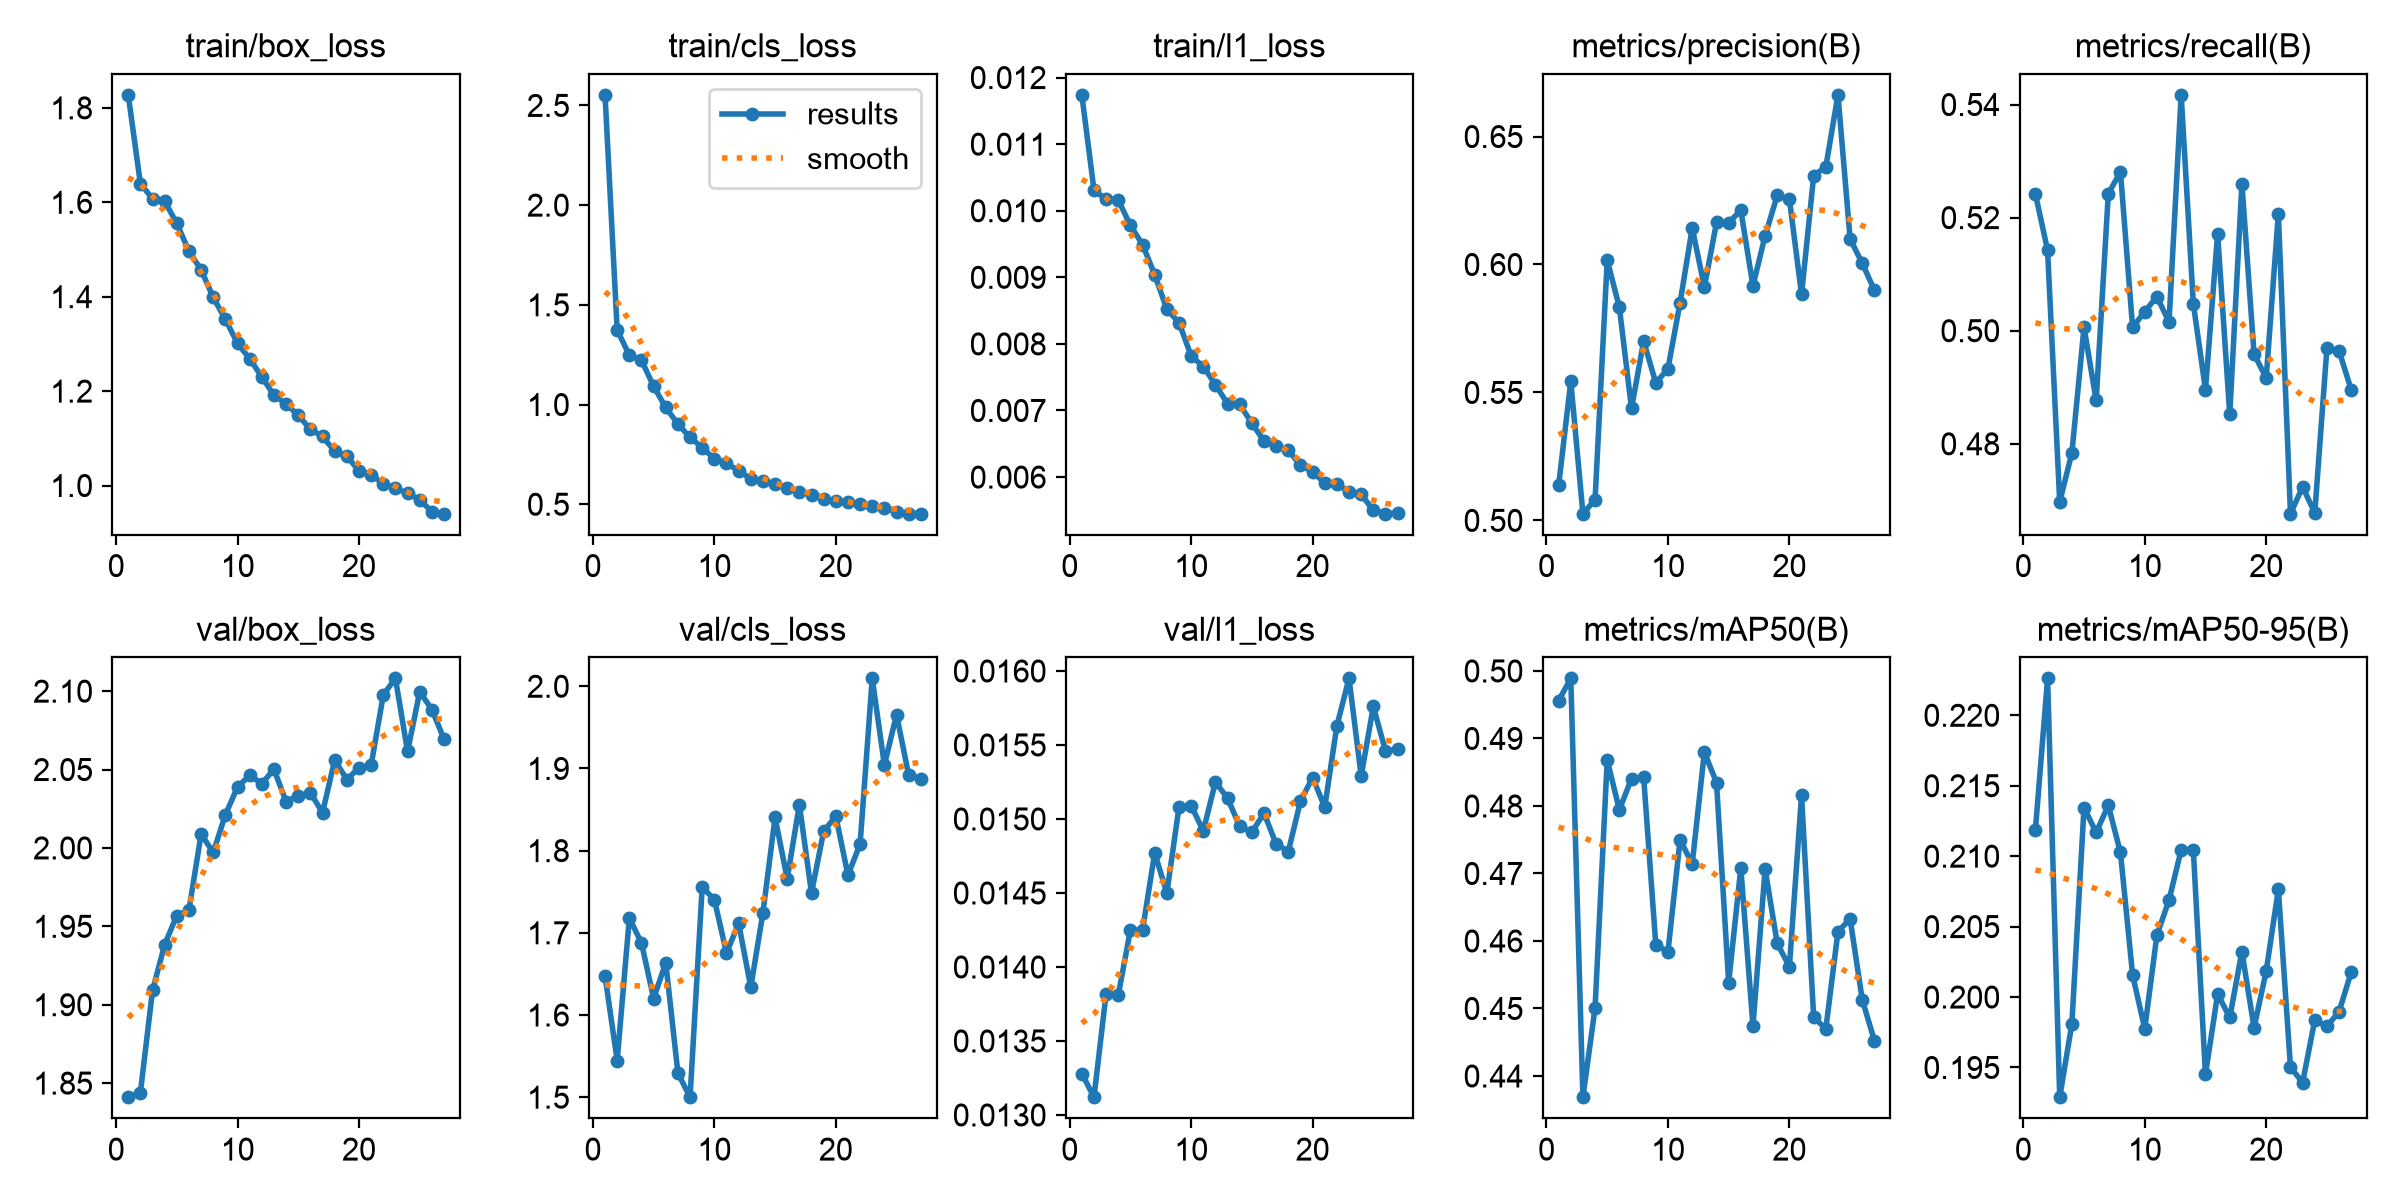

The data file committed next to this chart (first rows):
epoch, time, train/box_loss, train/cls_loss, train/l1_loss, metrics/precision(B), metrics/recall(B), metrics/mAP50(B), metrics/mAP50-95(B), val/box_loss, val/cls_loss, val/l1_loss, lr/pg0, lr/pg1, lr/pg2, lr/pg3, lr/pg4, lr/pg5, lr/pg6, lr/pg7
1, 78.72, 1.827, 2.553, 0.01174, 0.5138, 0.5242, 0.4956, 0.2119, 1.841, 1.647, 0.01328, 0.009948, 0.003316, 0.009948, 0.003316, 0.009948, 0.003316, 0.009948, 0.003316
2, 130.7, 1.64, 1.374, 0.01031, 0.5544, 0.5142, 0.4989, 0.2226, 1.844, 1.545, 0.01312, 0.01988, 0.006627, 0.01988, 0.006627, 0.01988, 0.006627, 0.01988, 0.006627
3, 181.1, 1.608, 1.248, 0.01017, 0.5026, 0.4697, 0.4369, 0.1929, 1.909, 1.718, 0.01382, 0.02975, 0.009917, 0.02975, 0.009917, 0.02975, 0.009917, 0.02975, 0.009917
4, 229.4, 1.602, 1.222, 0.01016, 0.5081, 0.4784, 0.4501, 0.1981, 1.938, 1.688, 0.01381, 0.0297, 0.009901, 0.0297, 0.009901, 0.0297, 0.009901, 0.0297, 0.009901
5, 277.9, 1.555, 1.092, 0.00978, 0.6017, 0.5006, 0.4868, 0.2135, 1.957, 1.62, 0.01425, 0.0296, 0.009868, 0.0296, 0.009868, 0.0296, 0.009868, 0.0296, 0.009868
6, 326.8, 1.496, 0.9853, 0.00949, 0.5833, 0.4877, 0.4794, 0.2117, 1.96, 1.664, 0.01425, 0.0295, 0.009835, 0.0295, 0.009835, 0.0295, 0.009835, 0.0295, 0.009835
7, 375.1, 1.457, 0.9028, 0.00904, 0.5438, 0.5242, 0.4841, 0.2136, 2.009, 1.529, 0.01477, 0.02941, 0.009802, 0.02941, 0.009802, 0.02941, 0.009802, 0.02941, 0.009802
8, 423.4, 1.399, 0.835, 0.00852, 0.57, 0.5281, 0.4843, 0.2103, 1.997, 1.5, 0.0145, 0.02931, 0.009769, 0.02931, 0.009769, 0.02931, 0.009769, 0.02931, 0.009769
9, 471.4, 1.352, 0.7842, 0.00832, 0.5537, 0.5006, 0.4595, 0.2016, 2.021, 1.756, 0.01508, 0.02921, 0.009736, 0.02921, 0.009736, 0.02921, 0.009736, 0.02921, 0.009736
10, 519.5, 1.301, 0.728, 0.00782, 0.5592, 0.5034, 0.4584, 0.1978, 2.039, 1.74, 0.01509, 0.02911, 0.009703, 0.02911, 0.009703, 0.02911, 0.009703, 0.02911, 0.009703
11, 567.7, 1.269, 0.7046, 0.00766, 0.5851, 0.506, 0.475, 0.2044, 2.046, 1.675, 0.01492, 0.02901, 0.00967, 0.02901, 0.00967, 0.02901, 0.00967, 0.02901, 0.00967
12, 615.7, 1.23, 0.6686, 0.00739, 0.6143, 0.5015, 0.4714, 0.2069, 2.041, 1.711, 0.01525, 0.02891, 0.009637, 0.02891, 0.009637, 0.02891, 0.009637, 0.02891, 0.009637
13, 663.6, 1.191, 0.6274, 0.0071, 0.5912, 0.5417, 0.488, 0.2104, 2.05, 1.634, 0.01514, 0.02881, 0.009604, 0.02881, 0.009604, 0.02881, 0.009604, 0.02881, 0.009604
14, 711.7, 1.173, 0.618, 0.00709, 0.6164, 0.5048, 0.4834, 0.2104, 2.029, 1.724, 0.01495, 0.02871, 0.009571, 0.02871, 0.009571, 0.02871, 0.009571, 0.02871, 0.009571
15, 759.8, 1.149, 0.6014, 0.00681, 0.6163, 0.4896, 0.4538, 0.1945, 2.033, 1.84, 0.01491, 0.02861, 0.009538, 0.02861, 0.009538, 0.02861, 0.009538, 0.02861, 0.009538
16, 808, 1.119, 0.5793, 0.00654, 0.6211, 0.5172, 0.4708, 0.2002, 2.035, 1.766, 0.01504, 0.02851, 0.009505, 0.02851, 0.009505, 0.02851, 0.009505, 0.02851, 0.009505
17, 855.9, 1.104, 0.5621, 0.00646, 0.5917, 0.4852, 0.4474, 0.1986, 2.023, 1.856, 0.01483, 0.02842, 0.009472, 0.02842, 0.009472, 0.02842, 0.009472, 0.02842, 0.009472
18, 904.2, 1.072, 0.5478, 0.0064, 0.6112, 0.526, 0.4706, 0.2032, 2.056, 1.749, 0.01478, 0.02832, 0.009439, 0.02832, 0.009439, 0.02832, 0.009439, 0.02832, 0.009439
19, 952.3, 1.062, 0.5285, 0.00618, 0.627, 0.4959, 0.4596, 0.1978, 2.044, 1.823, 0.01512, 0.02822, 0.009406, 0.02822, 0.009406, 0.02822, 0.009406, 0.02822, 0.009406
20, 1001, 1.031, 0.5162, 0.00608, 0.6256, 0.4916, 0.4562, 0.2018, 2.051, 1.842, 0.01528, 0.02812, 0.009373, 0.02812, 0.009373, 0.02812, 0.009373, 0.02812, 0.009373
21, 1048, 1.023, 0.5102, 0.00591, 0.5883, 0.5206, 0.4816, 0.2076, 2.053, 1.77, 0.01508, 0.02802, 0.00934, 0.02802, 0.00934, 0.02802, 0.00934, 0.02802, 0.00934
22, 1097, 1.004, 0.5, 0.0059, 0.6347, 0.4676, 0.4487, 0.195, 2.098, 1.808, 0.01563, 0.02792, 0.009307, 0.02792, 0.009307, 0.02792, 0.009307, 0.02792, 0.009307
23, 1145, 0.9937, 0.4904, 0.00577, 0.6382, 0.4724, 0.447, 0.1939, 2.108, 2.01, 0.01595, 0.02782, 0.009274, 0.02782, 0.009274, 0.02782, 0.009274, 0.02782, 0.009274
24, 1193, 0.9837, 0.4821, 0.00574, 0.6663, 0.4678, 0.4614, 0.1984, 2.062, 1.904, 0.01529, 0.02772, 0.009241, 0.02772, 0.009241, 0.02772, 0.009241, 0.02772, 0.009241
25, 1241, 0.9698, 0.4623, 0.0055, 0.6099, 0.4969, 0.4633, 0.1979, 2.1, 1.965, 0.01576, 0.02762, 0.009208, 0.02762, 0.009208, 0.02762, 0.009208, 0.02762, 0.009208
26, 1289, 0.9447, 0.4534, 0.00545, 0.6005, 0.4964, 0.4513, 0.199, 2.088, 1.892, 0.01546, 0.02753, 0.009175, 0.02753, 0.009175, 0.02753, 0.009175, 0.02753, 0.009175
27, 1337, 0.9403, 0.4527, 0.00546, 0.5899, 0.4895, 0.4452, 0.2018, 2.069, 1.887, 0.01547, 0.02743, 0.009142, 0.02743, 0.009142, 0.02743, 0.009142, 0.02743, 0.009142
